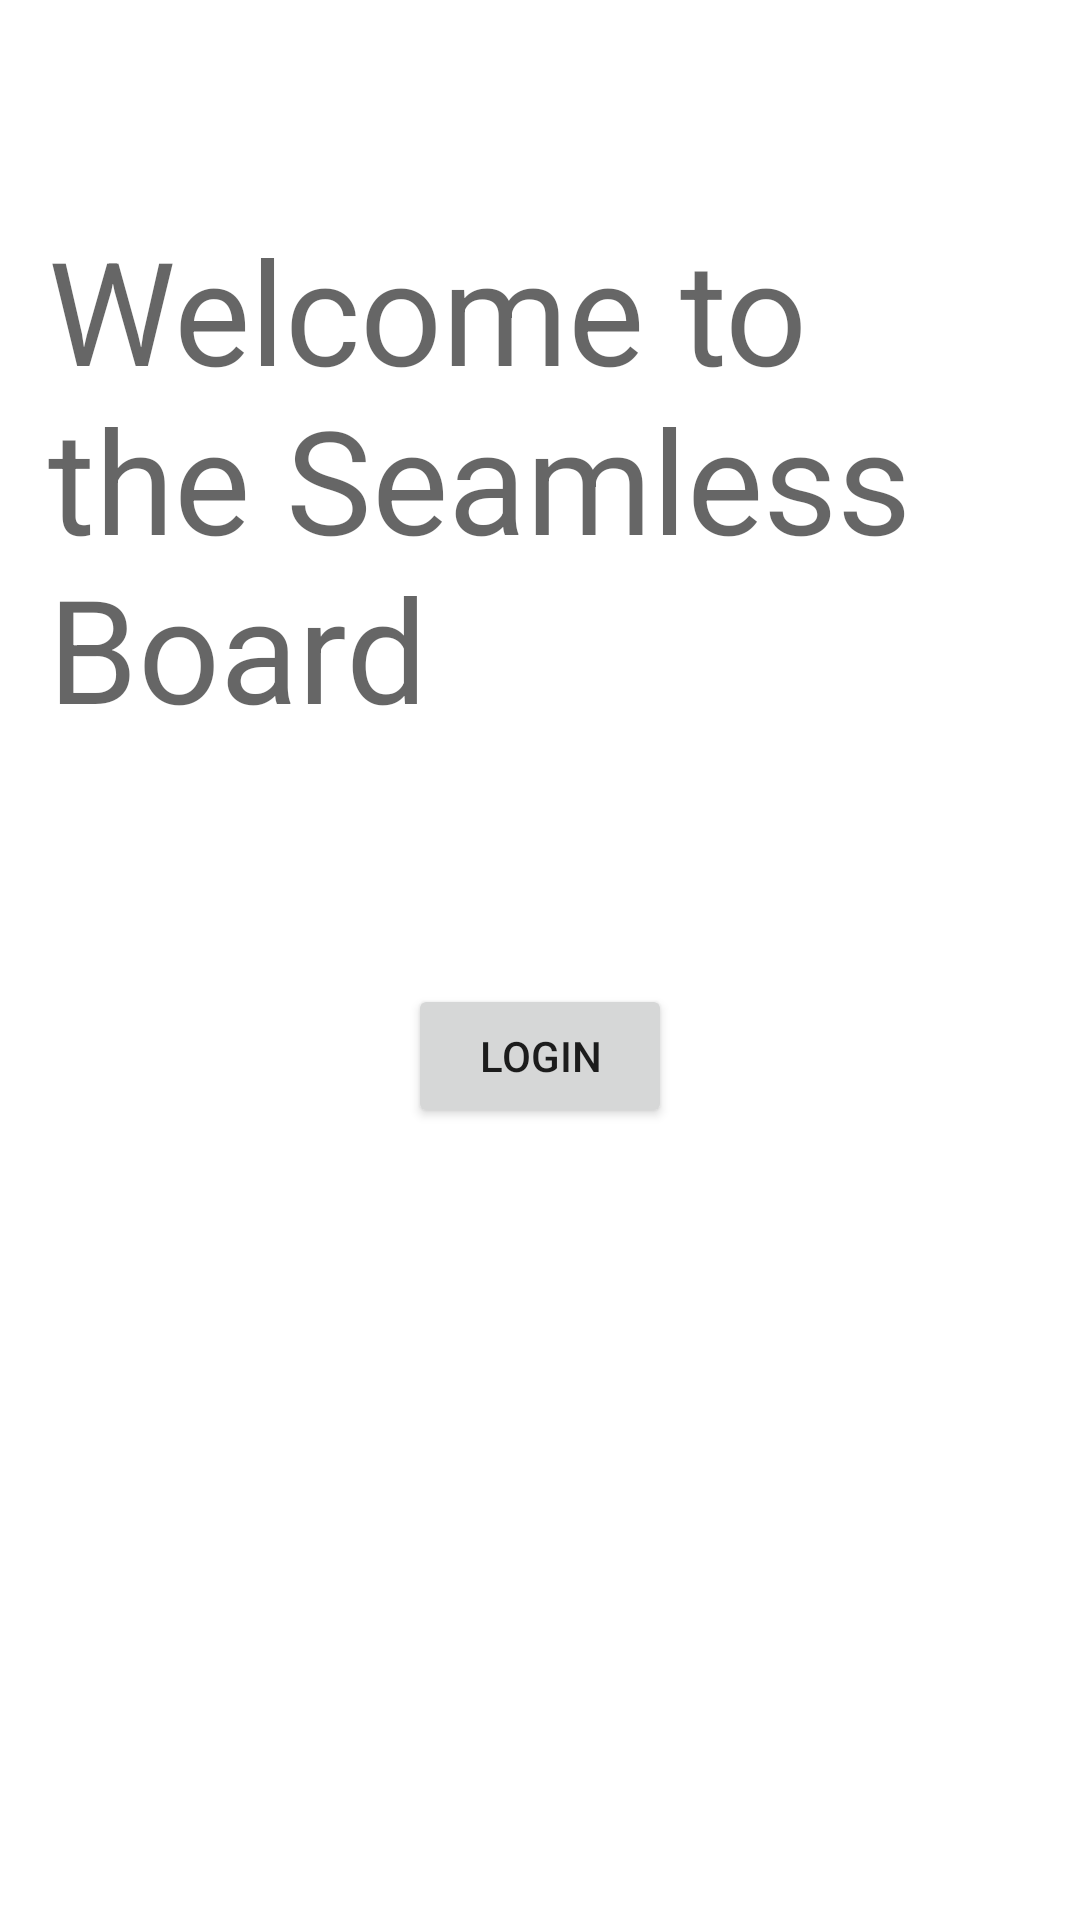

Write the Android layout XML for this screen, with the resource values it uses.
<!-- AndroidManifest.xml: application theme AppTheme -->
<!-- res/layout/activity_login.xml -->
<?xml version="1.0" encoding="utf-8"?>
<androidx.constraintlayout.widget.ConstraintLayout xmlns:android="http://schemas.android.com/apk/res/android"
    xmlns:app="http://schemas.android.com/apk/res-auto"
    android:layout_width="match_parent"
    android:layout_height="match_parent">

    <TextView
        android:layout_width="0dp"
        android:layout_height="wrap_content"
        android:layout_marginStart="16dp"
        android:layout_marginEnd="16dp"
        android:layout_marginBottom="80dp"
        android:text="@string/welcome"
        android:textAppearance="@style/TextAppearance.MaterialComponents.Headline3"
        app:layout_constraintBottom_toTopOf="@+id/loginButton"
        app:layout_constraintEnd_toEndOf="parent"
        app:layout_constraintStart_toStartOf="parent" />

    <Button
        android:id="@+id/loginButton"
        android:layout_width="wrap_content"
        android:layout_height="wrap_content"
        android:layout_marginLeft="8dp"
        android:layout_marginTop="8dp"
        android:layout_marginRight="8dp"
        android:text="@string/login"
        app:layout_constraintEnd_toEndOf="parent"
        app:layout_constraintStart_toStartOf="parent"
        app:layout_constraintTop_toTopOf="@+id/guideline" />

    <androidx.constraintlayout.widget.Guideline
        android:id="@+id/guideline"
        android:layout_width="wrap_content"
        android:layout_height="wrap_content"
        android:orientation="horizontal"
        app:layout_constraintGuide_percent="0.5" />

</androidx.constraintlayout.widget.ConstraintLayout>
<!-- resources referenced by this layout -->
<resources>
  <string name="login">Login</string>
  <string name="welcome">Welcome to the Seamless Board</string>
  <style name="AppTheme" parent="Theme.MaterialComponents.DayNight.NoActionBar">
          <item name="colorPrimary">@color/blue</item>
          <item name="colorPrimaryDark">@color/blue_dark</item>
          <item name="colorAccent">@color/gray</item>
          <item name="colorPrimaryVariant">@color/blue_dark</item>
          <item name="colorOnPrimary">@color/white</item>
          <item name="colorSecondary">@color/gray</item>
          <item name="colorSecondaryVariant">@color/gray_dark</item>
          <item name="colorOnSecondary">@color/white</item>
      </style>
  <color name="blue">#0067DF</color>
  <color name="blue_dark">#003eac</color>
  <color name="gray">#58595B</color>
  <color name="white">#FFFFFF</color>
  <color name="gray_dark">#2f3032</color>
</resources>
